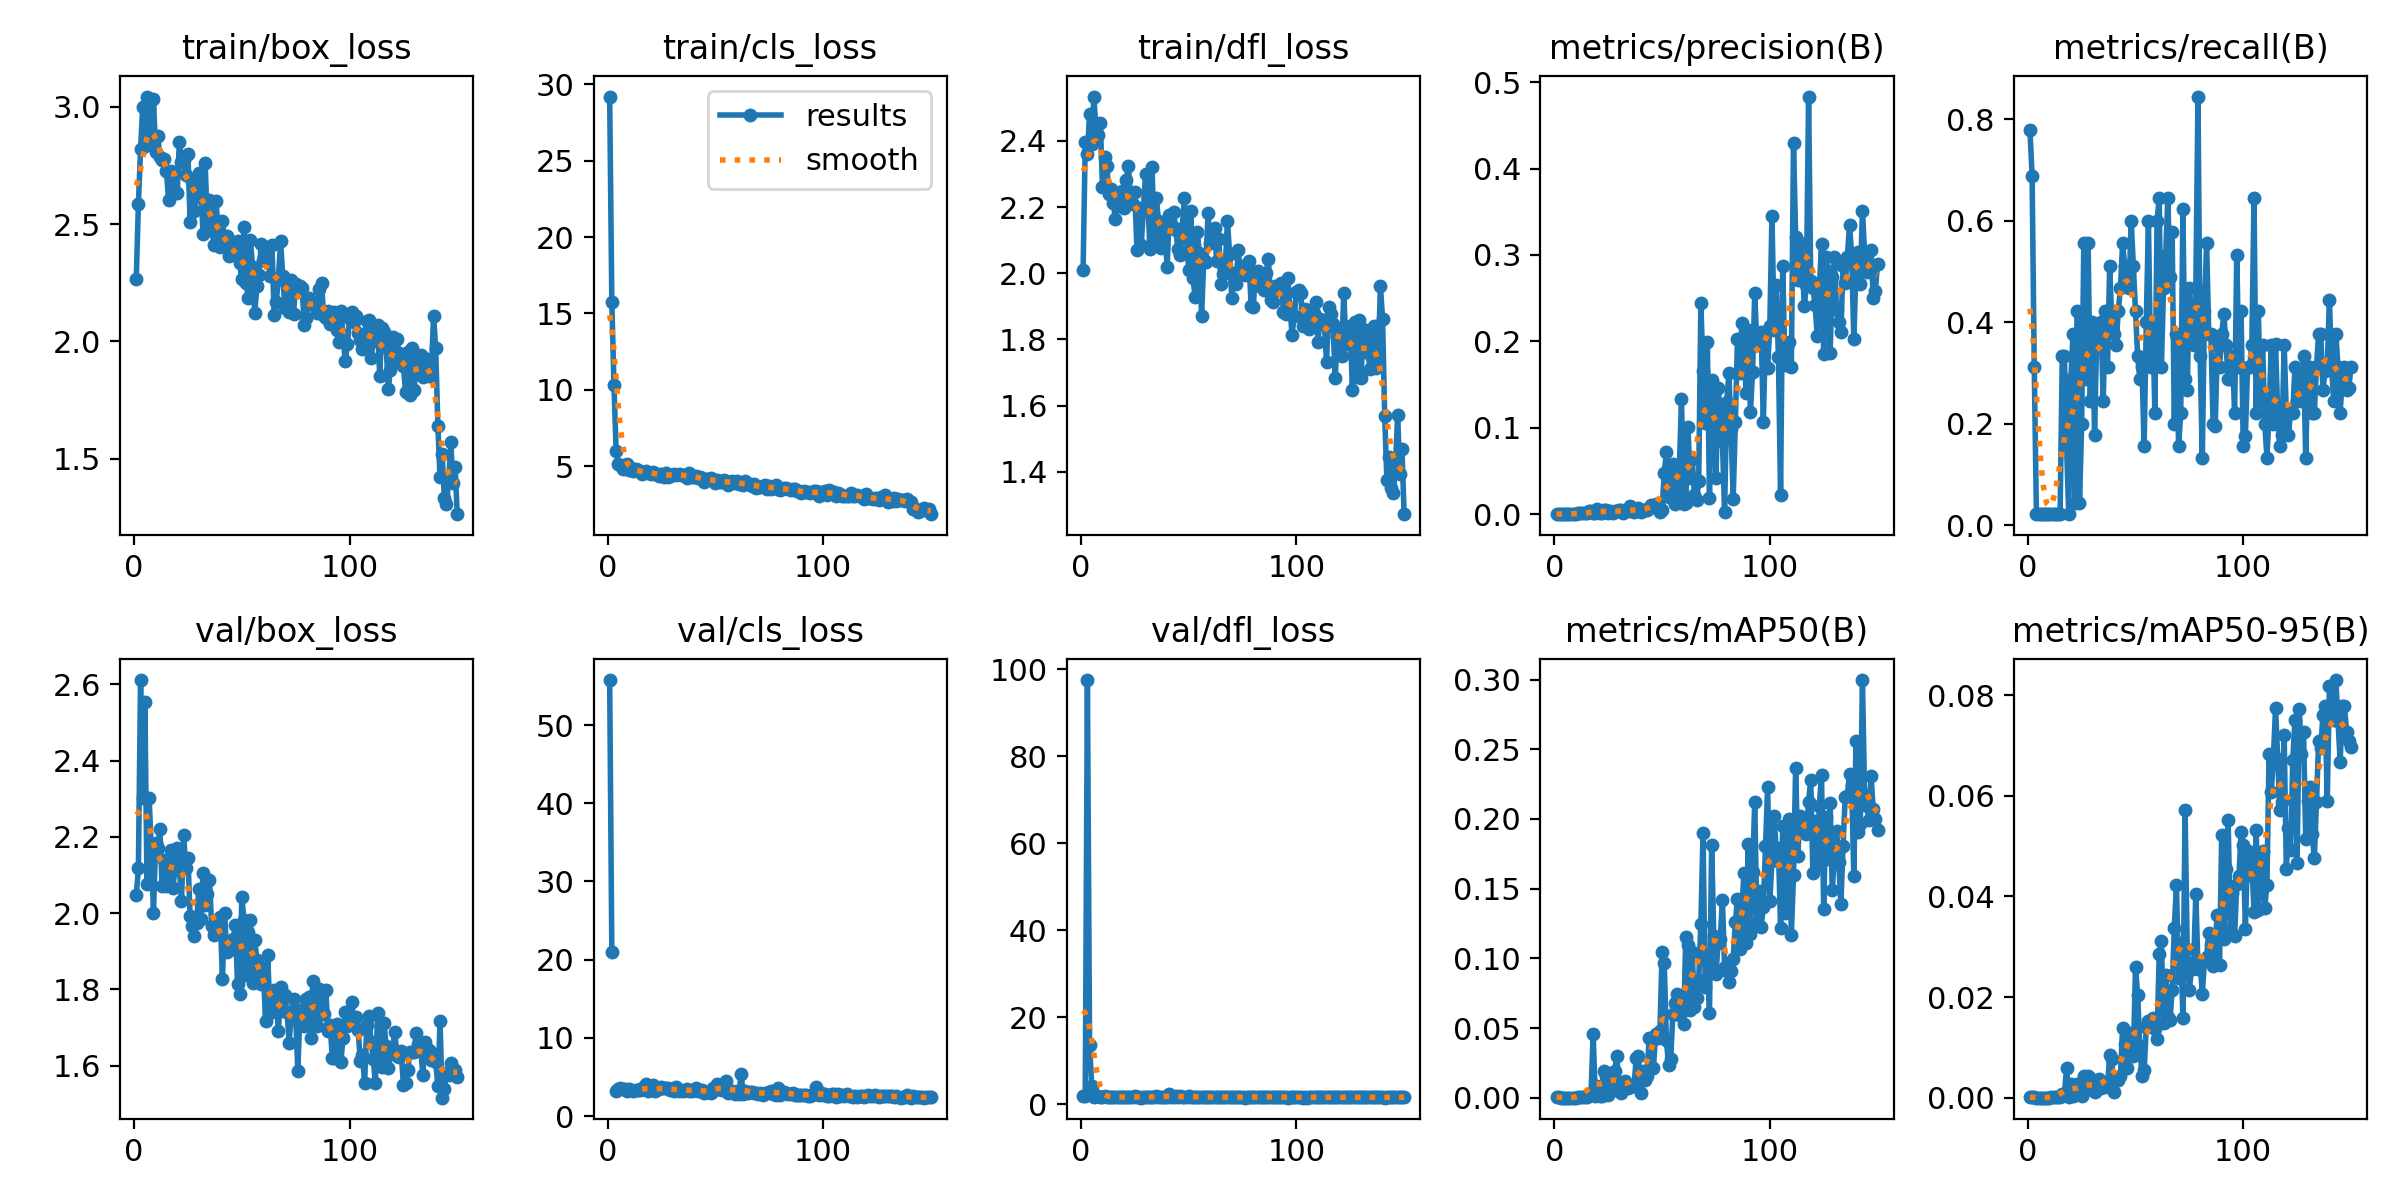

The file beside this chart, header and first rows:
epoch, train/box_loss, train/cls_loss, train/dfl_loss, metrics/precision(B), metrics/recall(B), metrics/mAP50(B), metrics/mAP50-95(B), val/box_loss, val/cls_loss, val/dfl_loss, lr/pg0, lr/pg1, lr/pg2
1, 2.265, 29.19, 2.009, 0.00029, 0.7778, 0.00086, 0.00024, 2.047, 55.76, 1.947, 0.00066, 0.00066, 0.00066
2, 2.585, 15.72, 2.397, 0.00026, 0.6889, 0.00049, 0.00016, 2.118, 21.05, 1.938, 0.001318, 0.001318, 0.001318
3, 2.818, 10.32, 2.36, 0.00018, 0.3111, 0.00014, 6e-05, 2.611, nan, 97.56, 0.001967, 0.001967, 0.001967
4, 2.999, 5.979, 2.482, 0.00039, 0.02222, 0.0002, 2e-05, 2.303, 3.189, 13.7, 0.00196, 0.00196, 0.00196
5, 2.832, 5.144, 2.392, 0.00039, 0.02222, 0.0002, 2e-05, 2.553, 3.496, 4.159, 0.00196, 0.00196, 0.00196
6, 3.043, 5.116, 2.534, 0.00039, 0.02222, 0.0002, 2e-05, 2.076, 3.604, 1.68, 0.001947, 0.001947, 0.001947
7, 2.991, 4.836, 2.428, 0.00039, 0.02222, 0.0002, 2e-05, 2.301, 3.524, 1.96, 0.001934, 0.001934, 0.001934
8, 2.84, 5.064, 2.419, 0.00039, 0.02222, 0.0002, 2e-05, 2.164, 3.45, 1.797, 0.001921, 0.001921, 0.001921
9, 3.033, 5.14, 2.454, 0.00039, 0.02222, 0.0002, 2e-05, 2.001, 3.241, 1.652, 0.001908, 0.001908, 0.001908
10, 2.807, 4.768, 2.261, 0.00039, 0.02222, 0.0002, 2e-05, 2.184, 3.486, 1.774, 0.001894, 0.001894, 0.001894
11, 2.875, 4.879, 2.351, 0.00104, 0.02222, 0.00085, 9e-05, 2.17, 3.387, 1.789, 0.001881, 0.001881, 0.001881
12, 2.788, 4.672, 2.323, 0.00104, 0.02222, 0.00085, 9e-05, 2.22, 3.233, 1.716, 0.001868, 0.001868, 0.001868
13, 2.771, 4.843, 2.241, 0.00104, 0.02222, 0.00085, 9e-05, 2.071, 3.293, 1.749, 0.001855, 0.001855, 0.001855
14, 2.775, 4.792, 2.256, 0.00104, 0.02222, 0.00085, 9e-05, 2.139, 3.378, 1.74, 0.001842, 0.001842, 0.001842
15, 2.727, 4.643, 2.211, 0.00104, 0.02222, 0.00085, 9e-05, 2.071, 3.377, 1.72, 0.001828, 0.001828, 0.001828
16, 2.603, 4.486, 2.164, 0.00352, 0.3333, 0.00261, 0.00076, 2.126, 3.583, 1.647, 0.001815, 0.001815, 0.001815
17, 2.726, 4.659, 2.208, 0.00352, 0.3333, 0.00261, 0.00076, 2.165, 3.406, 1.668, 0.001802, 0.001802, 0.001802
18, 2.659, 4.726, 2.216, 0.00111, 0.1556, 0.04577, 0.00588, 2.066, 4.052, 1.643, 0.001789, 0.001789, 0.001789
19, 2.717, 4.567, 2.248, 0.00138, 0.02222, 0.0012, 0.00024, 2.116, 3.186, 1.679, 0.001776, 0.001776, 0.001776
20, 2.632, 4.475, 2.198, 0.00578, 0.2889, 0.00847, 0.00269, 2.17, 3.35, 1.676, 0.001762, 0.001762, 0.001762
21, 2.848, 4.648, 2.28, 0.00169, 0.3778, 0.00166, 0.00035, 2.121, 3.981, 1.637, 0.001749, 0.001749, 0.001749
22, 2.764, 4.517, 2.325, 0.00211, 0.04444, 0.00113, 0.0005, 2.032, 3.211, 1.604, 0.001736, 0.001736, 0.001736
23, 2.771, 4.517, 2.229, 0.00528, 0.4222, 0.01904, 0.00282, 2.204, 3.428, 1.672, 0.001723, 0.001723, 0.001723
24, 2.707, 4.343, 2.21, 0.00513, 0.04444, 0.01578, 0.00232, 2.119, 3.468, 1.689, 0.00171, 0.00171, 0.00171
25, 2.798, 4.528, 2.246, 0.00146, 0.2, 0.00228, 0.0004, 2.144, 3.718, 1.802, 0.001696, 0.001696, 0.001696
26, 2.508, 4.308, 2.07, 0.00379, 0.5556, 0.0177, 0.00434, 1.991, 3.629, 1.66, 0.001683, 0.001683, 0.001683
27, 2.684, 4.59, 2.196, 0.00193, 0.2889, 0.00668, 0.00178, 1.965, 3.57, 1.571, 0.00167, 0.00167, 0.00167
28, 2.558, 4.318, 2.087, 0.00391, 0.5556, 0.01937, 0.00426, 1.94, 3.551, 1.518, 0.001657, 0.001657, 0.001657
29, 2.614, 4.365, 2.196, 0.00379, 0.2444, 0.02993, 0.0039, 1.973, 3.284, 1.712, 0.001644, 0.001644, 0.001644
30, 2.716, 4.456, 2.301, 0.0045, 0.4, 0.00523, 0.00147, 2.064, 3.494, 1.68, 0.00163, 0.00163, 0.00163
31, 2.654, 4.499, 2.228, 0.00508, 0.1778, 0.00353, 0.00114, 1.984, 3.166, 1.704, 0.001617, 0.001617, 0.001617
32, 2.458, 4.419, 2.074, 0.00194, 0.3778, 0.00717, 0.00167, 2.106, 3.721, 1.717, 0.001604, 0.001604, 0.001604
33, 2.76, 4.495, 2.32, 0.00364, 0.3778, 0.01177, 0.00364, 2.02, 3.257, 1.619, 0.001591, 0.001591, 0.001591
34, 2.477, 4.429, 2.096, 0.0039, 0.4, 0.0073, 0.00192, 2.05, 3.355, 1.629, 0.001578, 0.001578, 0.001578
35, 2.604, 4.446, 2.228, 0.00965, 0.2444, 0.00787, 0.00214, 2.086, 3.178, 1.78, 0.001564, 0.001564, 0.001564
36, 2.491, 4.454, 2.158, 0.00429, 0.4222, 0.00882, 0.0027, 1.967, 3.341, 1.736, 0.001551, 0.001551, 0.001551
37, 2.413, 4.237, 2.075, 0.00245, 0.3111, 0.0089, 0.0022, 1.942, 3.525, 1.691, 0.001538, 0.001538, 0.001538
38, 2.6, 4.558, 2.156, 0.00521, 0.5111, 0.02881, 0.00851, 1.967, 3.175, 1.71, 0.001525, 0.001525, 0.001525
39, 2.481, 4.286, 2.134, 0.00758, 0.4, 0.02975, 0.00777, 1.968, 3.204, 1.69, 0.001512, 0.001512, 0.001512
40, 2.4, 4.272, 2.019, 0.003, 0.3778, 0.00377, 0.0012, 1.99, 3.305, 1.693, 0.001498, 0.001498, 0.001498
41, 2.512, 4.362, 2.176, 0.00493, 0.3556, 0.01922, 0.00382, 1.827, 3.593, 2.452, 0.001485, 0.001485, 0.001485
42, 2.433, 4.245, 2.148, 0.0045, 0.4222, 0.01295, 0.00357, 2.001, 3.242, 1.732, 0.001472, 0.001472, 0.001472
43, 2.447, 4.33, 2.187, 0.00477, 0.4667, 0.01571, 0.00442, 1.897, 3.253, 1.736, 0.001459, 0.001459, 0.001459
44, 2.362, 4.214, 2.131, 0.00743, 0.5556, 0.04282, 0.01391, 1.902, 3.28, 1.818, 0.001446, 0.001446, 0.001446
45, 2.369, 3.977, 2.074, 0.01114, 0.5111, 0.0421, 0.01075, 1.915, 3.012, 1.638, 0.001432, 0.001432, 0.001432
46, 2.397, 4.197, 2.056, 0.00875, 0.4889, 0.02176, 0.00585, 1.931, 3.126, 1.824, 0.001419, 0.001419, 0.001419
47, 2.388, 4.196, 2.135, 0.01247, 0.4667, 0.04558, 0.0128, 1.968, 3.128, 1.683, 0.001406, 0.001406, 0.001406
48, 2.429, 4.21, 2.226, 0.01247, 0.6, 0.0426, 0.01086, 1.815, 2.963, 1.696, 0.001393, 0.001393, 0.001393
49, 2.332, 4.076, 2.105, 0.00302, 0.5111, 0.04818, 0.00826, 1.787, 3.589, 1.765, 0.00138, 0.00138, 0.00138
50, 2.264, 3.913, 2.009, 0.00516, 0.4222, 0.1046, 0.02592, 2.043, 3.371, 1.92, 0.001366, 0.001366, 0.001366
51, 2.487, 4.135, 2.187, 0.04814, 0.3333, 0.09644, 0.02045, 1.981, 4.09, 1.739, 0.001353, 0.001353, 0.001353
52, 2.25, 3.989, 1.984, 0.07154, 0.2889, 0.04114, 0.01032, 1.837, 3.679, 1.645, 0.00134, 0.00134, 0.00134
53, 2.184, 3.981, 1.928, 0.01964, 0.3111, 0.02382, 0.00425, 1.951, 3.285, 1.72, 0.001327, 0.001327, 0.001327
54, 2.43, 4.134, 2.124, 0.02147, 0.1556, 0.02812, 0.00546, 1.982, 3.554, 1.724, 0.001314, 0.001314, 0.001314
55, 2.317, 4.027, 2.06, 0.05851, 0.4, 0.0598, 0.014, 1.817, 4.529, 1.635, 0.0013, 0.0013, 0.0013
56, 2.119, 3.782, 1.87, 0.01181, 0.6, 0.06811, 0.01534, 1.93, 2.945, 1.684, 0.001287, 0.001287, 0.001287
57, 2.237, 3.982, 2.041, 0.01849, 0.3111, 0.07442, 0.01417, 1.877, 3.23, 1.641, 0.001274, 0.001274, 0.001274
58, 2.283, 4.025, 2.033, 0.05171, 0.4, 0.05933, 0.01592, 1.845, 3.216, 1.727, 0.001261, 0.001261, 0.001261
59, 2.413, 3.926, 2.182, 0.1332, 0.2222, 0.06104, 0.01372, 1.814, 2.883, 1.591, 0.001248, 0.001248, 0.001248
60, 2.345, 4.062, 2.09, 0.01151, 0.6, 0.05287, 0.01165, 1.855, 3.205, 1.684, 0.001234, 0.001234, 0.001234
... 90 more rows
